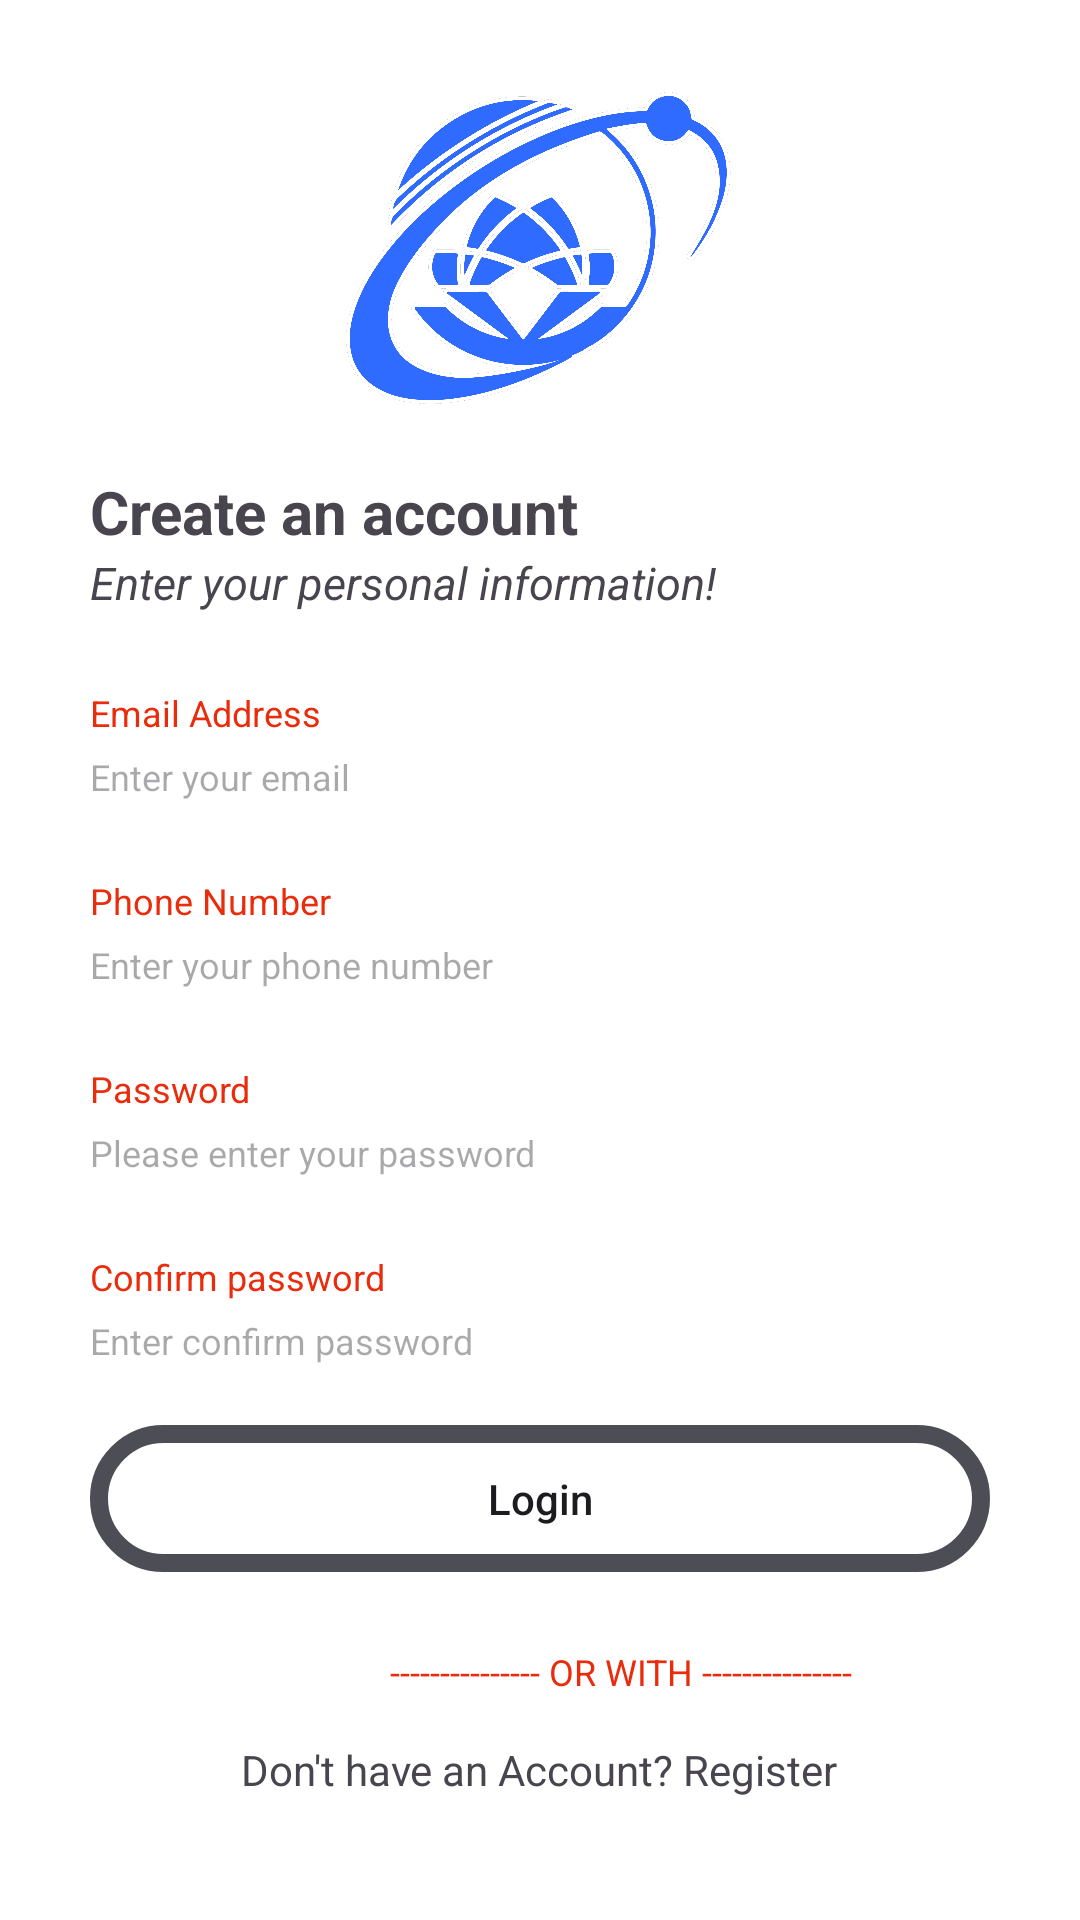

The Android layout XML behind this screen, and the referenced resources:
<!-- AndroidManifest.xml: application theme Theme.AirScan -->
<!-- res/layout/activity_signup.xml -->
<?xml version="1.0" encoding="utf-8"?>
<RelativeLayout xmlns:android="http://schemas.android.com/apk/res/android"
    xmlns:app="http://schemas.android.com/apk/res-auto"
    xmlns:tools="http://schemas.android.com/tools"
    android:layout_width="match_parent"
    android:layout_height="match_parent"
    android:background="@color/white"
    tools:context=".LoginActivity">
    <LinearLayout
        android:layout_width="match_parent"
        android:layout_height="match_parent"
        android:orientation="vertical"
        android:layout_centerHorizontal="true"
        android:layout_marginStart="30dp"
        android:layout_marginLeft="30dp"
        android:layout_marginEnd="30dp"
        android:layout_marginTop="30dp"
        android:layout_marginBottom="30dp"
        >

        <ImageView
            android:layout_width="147dp"
            android:layout_height="107dp"
            android:layout_gravity="center"
            android:src="@drawable/logo" />
        <TextView
            android:layout_width="wrap_content"
            android:layout_height="wrap_content"
            android:layout_marginTop="20dp"
            android:text="Create an account"
            android:textSize="20dp"
            android:textStyle="bold"
            />
        <TextView
            android:layout_width="wrap_content"
            android:layout_height="wrap_content"
            android:text="Enter your personal information!"
            android:textSize="15dp"
            android:textStyle="italic"
            />
        <TextView
            android:layout_width="wrap_content"
            android:layout_height="wrap_content"
            android:layout_gravity="left"
            android:text="@string/email1"
            android:textSize="12sp"
            android:textColor="#E92C0C"
            android:layout_marginTop="25dp"
            />
        <EditText
            android:layout_width="match_parent"
            android:layout_height="wrap_content"
            android:hint="@string/emailhint1"
            android:textSize="12sp"
            android:layout_marginTop="5dp"
            android:background="@drawable/edtdesign"
            />
        <TextView
            android:layout_width="wrap_content"
            android:layout_height="wrap_content"
            android:layout_gravity="left"
            android:text="Phone Number"
            android:textSize="12sp"
            android:textColor="#E92C0C"
            android:layout_marginTop="25dp"
            />
        <EditText
            android:layout_width="match_parent"
            android:layout_height="wrap_content"
            android:hint="Enter your phone number"
            android:textSize="12sp"
            android:layout_marginTop="5dp"
            android:background="@drawable/edtdesign"
            />
        <TextView
            android:layout_width="wrap_content"
            android:layout_height="wrap_content"
            android:layout_gravity="left"
            android:text="@string/password1"
            android:textSize="12sp"
            android:textColor="#E92C0C"
            android:layout_marginTop="25dp"
            />
        <EditText
            android:layout_width="match_parent"
            android:layout_height="wrap_content"
            android:hint="@string/passwordhint1"
            android:textSize="12sp"
            android:layout_marginTop="5dp"
            android:background="@drawable/edtdesign"
            android:inputType="textPassword"
            />
        <TextView
            android:layout_width="wrap_content"
            android:layout_height="wrap_content"
            android:layout_gravity="left"
            android:text="Confirm password"
            android:textSize="12sp"
            android:textColor="#E92C0C"
            android:layout_marginTop="25dp"
            />
        <EditText
            android:layout_width="match_parent"
            android:layout_height="wrap_content"
            android:hint="Enter confirm password"
            android:textSize="12sp"
            android:layout_marginTop="5dp"
            android:background="@drawable/edtdesign"
            android:inputType="textPassword"
            />
        <Button
            android:layout_width="match_parent"
            android:layout_height="wrap_content"
            android:text="@string/login1"
            android:textAllCaps="false"
            android:background="@drawable/btndesign"
            android:layout_marginTop="20dp"
            />
        <TextView
            android:layout_width="wrap_content"
            android:layout_height="wrap_content"
            android:layout_gravity="left"
            android:text="--------------- OR WITH ---------------"
            android:layout_marginLeft="100dp"
            android:textSize="12sp"
            android:textColor="#E92C0C"
            android:layout_marginTop="25dp"
            />
        <TextView
            android:layout_width="wrap_content"
            android:layout_height="wrap_content"
            android:layout_gravity="center"
            android:text="Don't have an Account? Register"
            android:layout_marginTop="15dp"
            />

    </LinearLayout>

</RelativeLayout>
<!-- resources referenced by this layout -->
<resources>
  <color name="white">#FFFFFFFF</color>
  <!-- drawable btndesign (drawable) -->
  <?xml version="1.0" encoding="utf-8"?>
  <shape xmlns:android="http://schemas.android.com/apk/res/android">
      <padding android:top="15dp" android:right="15dp" android:left="15dp" android:bottom="15dp"/>
      <corners android:topLeftRadius="50dp" android:bottomLeftRadius="50dp" android:bottomRightRadius="50dp" android:topRightRadius="50dp"/>
      <stroke android:width="6dp" android:color="#4D4D55" />
  </shape>
  <!-- drawable logo: png bitmap (drawable, 235496 bytes) -->
  <string name="email1">Email Address</string>
  <string name="emailhint1">Enter your email</string>
  <string name="login1">Login</string>
  <string name="password1">Password</string>
  <string name="passwordhint1">Please enter your password</string>
  <style name="Theme.AirScan" parent="Base.Theme.AirScan" />
  <style name="Base.Theme.AirScan" parent="Theme.Material3.DayNight.NoActionBar">
          
          
      </style>
</resources>
